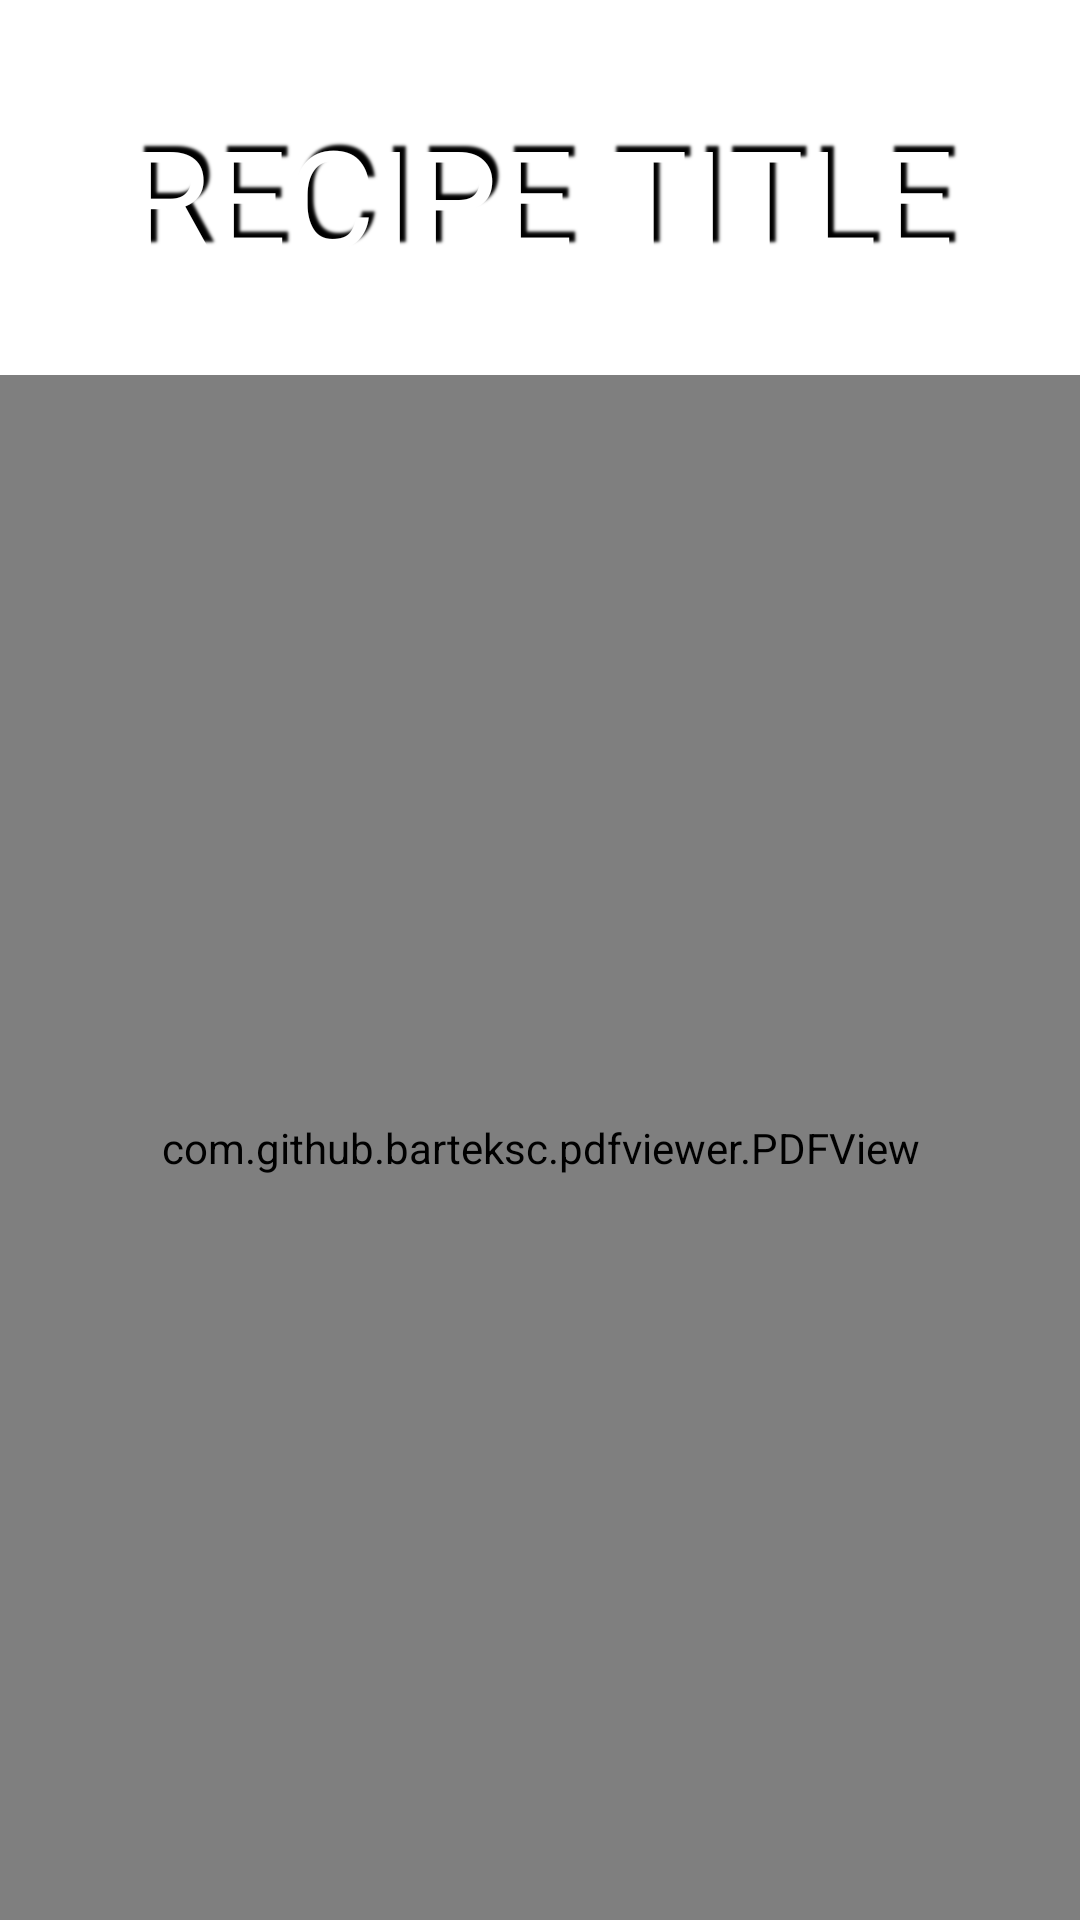

Layout XML and referenced resources for this Android screen:
<!-- AndroidManifest.xml: application theme Theme.ICook -->
<!-- res/layout/activity_recipe_prototype.xml -->
<?xml version="1.0" encoding="utf-8"?>
<LinearLayout xmlns:android="http://schemas.android.com/apk/res/android"
    android:layout_width="match_parent"
    android:layout_height="match_parent"
    android:layout_gravity="center"
    android:background="@drawable/cuttingboard"
    android:orientation="vertical"
    android:id="@+id/main_layout"
    >

    <TextView
        android:layout_width="match_parent"
        android:layout_height="wrap_content"
        android:text="recipe Title"
        android:textColor="#FFF"
        android:layout_gravity="center"
        android:shadowColor="@color/black"
        android:shadowDx="6"
        android:shadowDy="-6"
        android:shadowRadius="2"
        android:textAllCaps="true"
        android:gravity="center"
        android:fontFamily="@font/suez_one"
        android:textSize="45dp"
        android:paddingTop="35dp"
        android:id="@+id/txt_dreamname"
        >
    </TextView>

    <com.github.barteksc.pdfviewer.PDFView
        android:id="@+id/pdfView"
        android:layout_width="match_parent"
        android:layout_height="match_parent"
        android:layout_marginTop="30dp"
        android:layout_gravity="center"
        />


</LinearLayout>
<!-- resources referenced by this layout -->
<resources>
  <style name="Theme.ICook" parent="Theme.MaterialComponents.DayNight.DarkActionBar">
          
          <item name="colorPrimary">@color/black</item>
          <item name="colorPrimaryVariant">@color/black</item>
          <item name="colorOnPrimary">@color/white</item>
          
          <item name="colorSecondary">@color/teal_200</item>
          <item name="colorSecondaryVariant">@color/teal_700</item>
          <item name="colorOnSecondary">@color/black</item>
          
          <item name="android:statusBarColor" tools:targetApi="l">?attr/colorPrimaryVariant</item>
          <item name="android:navigationBarColor">@color/black</item>
          
      </style>
  <!-- not gathered from this repository: default colours our renderer supplied (Android Studio template values) -->
  <color name="teal_200">#FF03DAC5</color>
  <color name="teal_700">#FF018786</color>
  <color name="black">#FF000000</color>
  <color name="white">#FFFFFFFF</color>
</resources>
